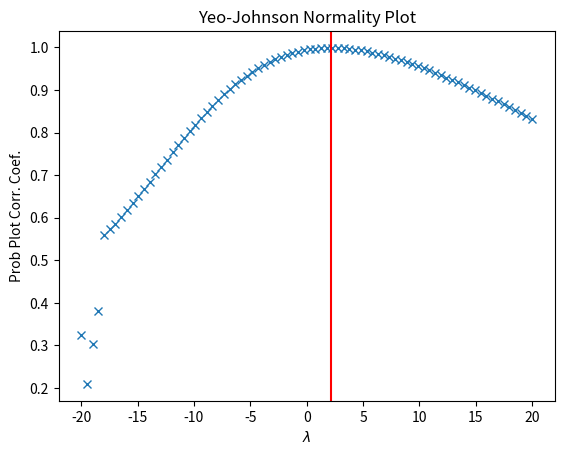

The script that saved this image:
from scipy import stats
import matplotlib.pyplot as plt

x = stats.loggamma.rvs(5, size=500) + 5
fig = plt.figure()
ax = fig.add_subplot(111)
prob = stats.yeojohnson_normplot(x, -20, 20, plot=ax)

_, maxlog = stats.yeojohnson(x)
ax.axvline(maxlog, color='r')

plt.show()